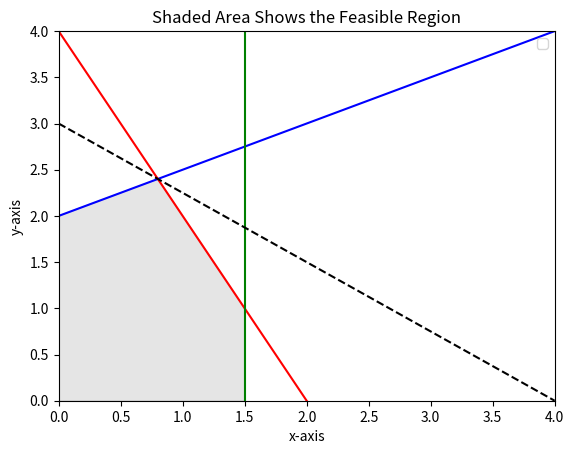

This figure's Python source:
# MSPA 400 Session #3 Python Module #2

# Reading assignment:  Investigate the Canopy Doc Manager.  Review the portion 
# dealing with Matplolib.  Review the gallery and the code used.

# Module #2 objectivse: 1) plot inequalities, 2) show feasible
# regions, and 3) solve a linear programming problem.

import matplotlib.pyplot 
from matplotlib.pyplot import *
import numpy
from numpy import *


# This demonstration is from Lial Chapter 3 Section 3.2 Example 1.
# An additional constraint will be added to the example, but the final 
# solution will be the same. There are five inequalities: 2x+y <= 4, 
# -x+2y <= 4, x <= 1.5, x >= 0, y >= 0. The objective function is z = 3x+4y.
# The feasible region will be graphed and filled.  Matrix methods will be
# used to evaluate the objective function at each corner.  The goal is to
# maximize the objective function.

x=arange(0,4.1,0.1)
y0=arange(0,4.1,0.1)
y1= 4.0-2.0*x
y2= 2.0+x/2.0
y= 3-.75*x

# The variable x1 may seem odd, but this is one way to code and plot a vertical 
# line at x=1.5.  This is necessary since arange() produces a list with
# a defined number of elements.  x1 must have the same number of elements as 
# the other variables so that it may be plotted.

x1= 1.5+0.0*y0

# Plot limits must be set for the graph.

xlim(0,4)
ylim(0,4)

# Plot axes need to be labled,title specified and legend shown.

xlabel('x-axis')
ylabel('y-axis')
title('Shaded Area Shows the Feasible Region')

plot(x,y2,'b')
plot(x,y1,'r')
plot(x1,y0,'g')

# The order of entry of labels in the legend statement must follow
# the order of the plot statements to match colors.  The word 'best'
# allows the computer to pick the optimum location for the legend.

# This next step shows how to plot a line using different symbols.

print ('The dashed black line represents the objective function.')
plot(x,y,'k--')

legend(['-x+2y <= 4','2x+y <= 4', 'x=1.5','12 = 3x+4y'], 'best')

# Matplotlib will fill irregular polygons if the corner points are given.
# Different colors are possible.  Alpha controls the level of darkness.

x= [0, 0, .8, 1.5, 1.5]
y= [0, 2.0, 2.4, 1.0, 0]
fill(x,y, color='grey', alpha=0.2)
show()

# This next step shows how to use matrix calculations to evaluate
# the objective function at each corner point and find the maximum.

obj= matrix([3.0,4.0])
obj= transpose(obj)
corners= matrix([x,y])
corners= transpose(corners)
result= dot(corners,obj)
print ('Value of Objective Function at Each Corner Point:\n'), result

# Exercise:  Refer to Lial Section 3.2 Example 3.  Using matrix methods  
# evaluate the objective function at each corner point and determine both
# the maximum and the minimum.  Compare your code and solutions with the 
# answer sheet. 


